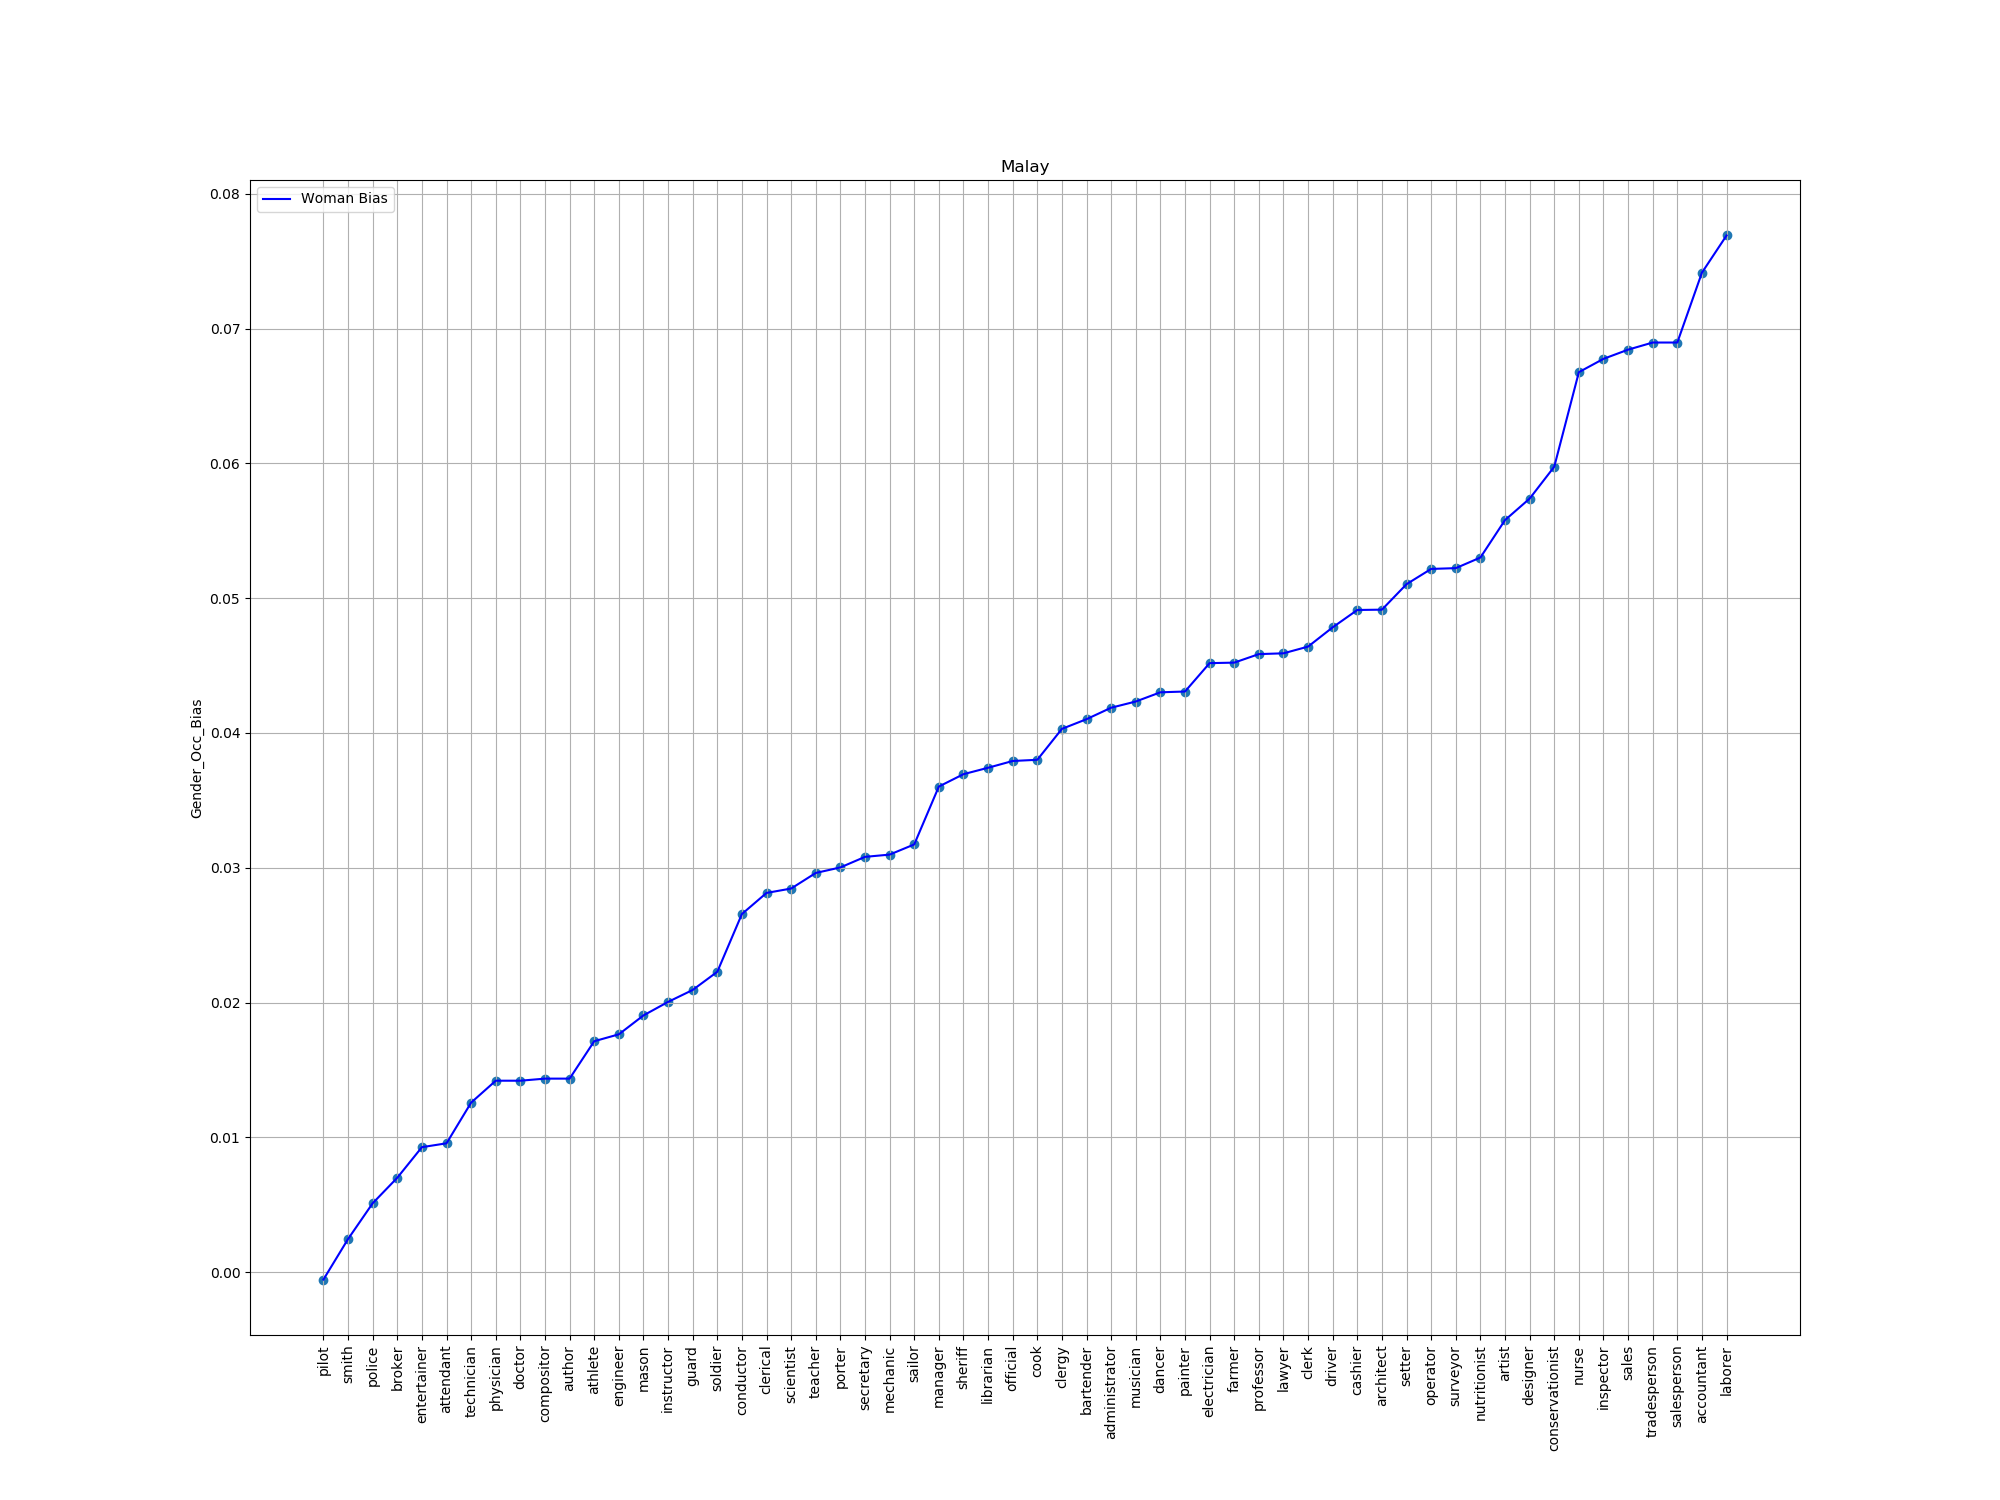

Values plotted in this chart, from the file beside it:
index, trans, bias
90, pilot, -0.0005383
21, smith, 0.002466
94, police, 0.005118
29, broker, 0.00701
34, entertainer, 0.009279
55, attendant, 0.009565
49, technician, 0.01258
0, physician, 0.01421
1, doctor, 0.01421
76, compositor, 0.01436
32, author, 0.01436
25, athlete, 0.01714
77, engineer, 0.01765
86, mason, 0.01905
66, instructor, 0.02005
98, guard, 0.02094
80, soldier, 0.02229
39, conductor, 0.02657
46, clerical, 0.02814
74, scientist, 0.02846
14, teacher, 0.02962
41, porter, 0.03003
45, secretary, 0.03081
8, mechanic, 0.03098
57, sailor, 0.03173
22, manager, 0.03603
71, sheriff, 0.03694
72, librarian, 0.03742
38, official, 0.03792
87, cook, 0.03801
82, clergy, 0.04031
7, bartender, 0.04102
92, administrator, 0.04187
59, musician, 0.04233
27, dancer, 0.04302
83, painter, 0.04308
54, electrician, 0.04518
52, farmer, 0.04522
48, professor, 0.04585
51, lawyer, 0.04591
33, clerk, 0.04641
96, driver, 0.04784
4, cashier, 0.04912
12, architect, 0.04915
62, setter, 0.05104
6, operator, 0.05217
9, surveyor, 0.05223
28, nutritionist, 0.05301
79, artist, 0.05579
65, designer, 0.05739
3, conservationist, 0.05975
40, nurse, 0.06676
44, inspector, 0.06775
18, sales, 0.06843
17, tradesperson, 0.06896
50, salesperson, 0.06896
81, accountant, 0.07415
2, laborer, 0.0769
